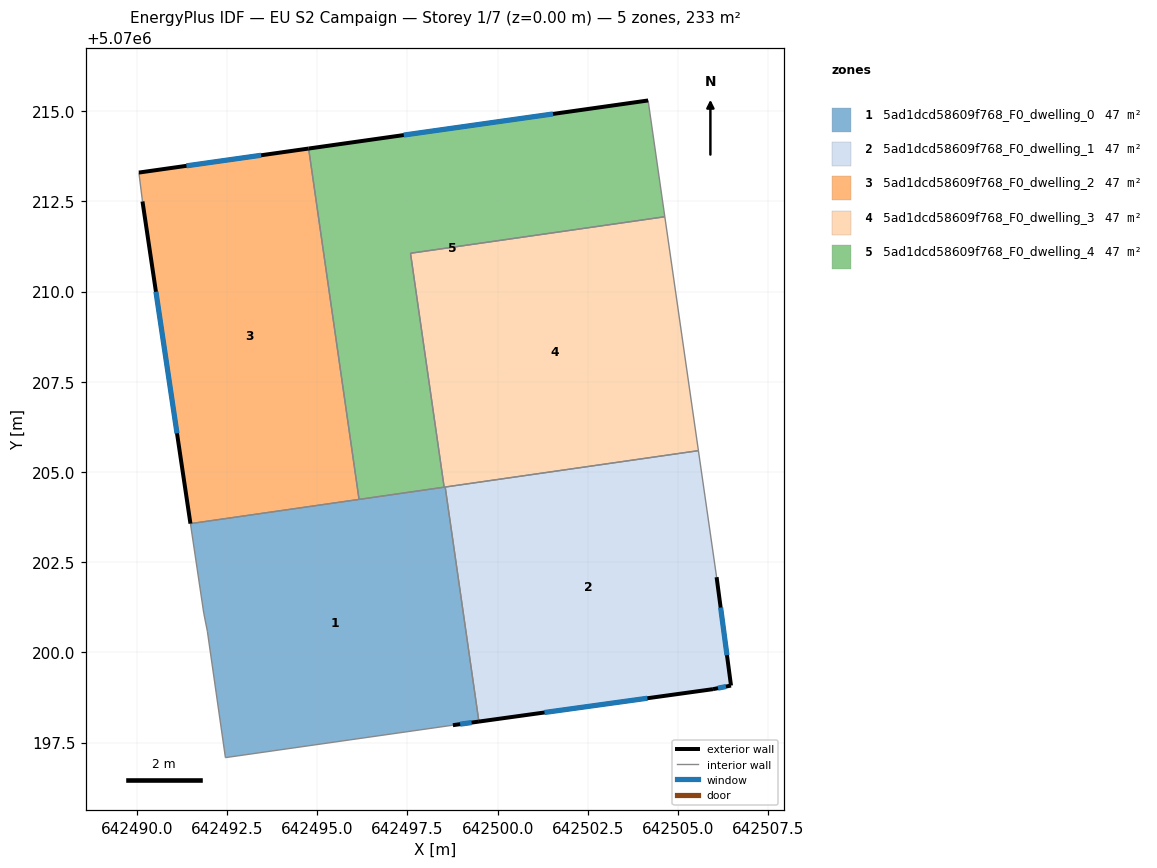
=== STOREY PLAN SPEC (per zone: floor XY polygon, exterior-wall plan segments, windows/doors) ===
zone 1: 5ad1dcd58609f768_F0_dwelling_0  (46.6 m²)
  floor: (642498.55, 5070204.58) (642499.48, 5070198.08) (642498.76, 5070197.98) (642492.46, 5070197.08) (642491.96, 5070200.59) (642491.86, 5070201.09) (642491.49, 5070203.57)
  exterior wall: (642498.76, 5070197.98) – (642499.48, 5070198.08)  [0.7 m]
    window: (642498.96, 5070198.01) – (642499.28, 5070198.05)  [0.4 m²]
  interior walls: 8
zone 2: 5ad1dcd58609f768_F0_dwelling_1  (46.6 m²)
  floor: (642505.56, 5070205.59) (642506.07, 5070202.08) (642506.47, 5070199.08) (642505.97, 5070198.98) (642499.48, 5070198.08) (642498.55, 5070204.58)
  exterior wall: (642506.47, 5070199.08) – (642506.07, 5070202.08)  [3.0 m]
    window: (642506.35, 5070199.92) – (642506.18, 5070201.24)  [1.8 m²]
  exterior wall: (642505.97, 5070198.98) – (642506.47, 5070199.08)  [0.5 m]
    window: (642506.11, 5070199.01) – (642506.33, 5070199.05)  [0.3 m²]
  exterior wall: (642499.48, 5070198.08) – (642505.97, 5070198.98)  [6.5 m]
    window: (642501.30, 5070198.33) – (642504.15, 5070198.73)  [3.8 m²]
  interior walls: 3
zone 3: 5ad1dcd58609f768_F0_dwelling_2  (46.6 m²)
  floor: (642494.76, 5070213.96) (642496.16, 5070204.24) (642491.49, 5070203.57) (642490.16, 5070212.50) (642490.06, 5070213.30)
  exterior wall: (642494.76, 5070213.96) – (642490.06, 5070213.30)  [4.8 m]
    window: (642493.44, 5070213.78) – (642491.38, 5070213.48)  [2.8 m²]
  exterior wall: (642490.16, 5070212.50) – (642491.49, 5070203.57)  [9.0 m]
    window: (642490.53, 5070209.99) – (642491.11, 5070206.07)  [5.2 m²]
  interior walls: 3
zone 4: 5ad1dcd58609f768_F0_dwelling_3  (46.6 m²)
  floor: (642504.63, 5070212.07) (642505.56, 5070205.59) (642498.52, 5070204.58) (642497.58, 5070211.06)
  interior walls: 5
zone 5: 5ad1dcd58609f768_F0_dwelling_4  (46.6 m²)
  floor: (642504.17, 5070215.29) (642504.63, 5070212.07) (642497.58, 5070211.06) (642498.52, 5070204.58) (642496.16, 5070204.24) (642494.76, 5070213.96)
  exterior wall: (642504.17, 5070215.29) – (642494.76, 5070213.96)  [9.5 m]
    window: (642501.53, 5070214.92) – (642497.40, 5070214.34)  [5.5 m²]
  interior walls: 5

=== DERIVED (storey summary) ===
Building: EU S2 Campaign
Storey: 1 of 7  (floor level z = 0.00 m)
Storey gross floor area: 233.1 m²
Zones on this storey: 5
  - 5ad1dcd58609f768_F0_dwelling_0: floor 46.6 m²; exterior wall 0.7 m (2.2 m²); 1 window(s) 0.4 m²; WWR 19.3%
  - 5ad1dcd58609f768_F0_dwelling_1: floor 46.6 m²; exterior wall 10.1 m (30.3 m²); 3 window(s) 5.8 m²; WWR 19.3%
  - 5ad1dcd58609f768_F0_dwelling_2: floor 46.6 m²; exterior wall 13.8 m (41.3 m²); 2 window(s) 8.0 m²; WWR 19.3%
  - 5ad1dcd58609f768_F0_dwelling_3: floor 46.6 m²
  - 5ad1dcd58609f768_F0_dwelling_4: floor 46.6 m²; exterior wall 9.5 m (28.5 m²); 1 window(s) 5.5 m²; WWR 19.3%
Zone adjacency (shared interzone walls):
  - 5ad1dcd58609f768_F0_dwelling_0 ↔ 5ad1dcd58609f768_F0_dwelling_1
  - 5ad1dcd58609f768_F0_dwelling_0 ↔ 5ad1dcd58609f768_F0_dwelling_2
  - 5ad1dcd58609f768_F0_dwelling_0 ↔ 5ad1dcd58609f768_F0_dwelling_3
  - 5ad1dcd58609f768_F0_dwelling_0 ↔ 5ad1dcd58609f768_F0_dwelling_4
  - 5ad1dcd58609f768_F0_dwelling_1 ↔ 5ad1dcd58609f768_F0_dwelling_3
  - 5ad1dcd58609f768_F0_dwelling_2 ↔ 5ad1dcd58609f768_F0_dwelling_4
  - 5ad1dcd58609f768_F0_dwelling_3 ↔ 5ad1dcd58609f768_F0_dwelling_4